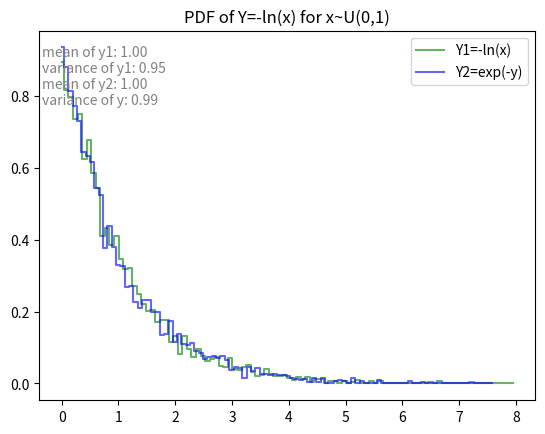

Source code (Python):
import numpy as np
from matplotlib import pyplot as plt

x = np.random.uniform(0, 1, 5000)
y = - np.log(x)

counts, bin_edges = np.histogram(y, bins=100, density=True)
plt.step(bin_edges[:-1], counts, where='mid',alpha=0.6, color='green', label='Y1=-ln(x)')

Y = np.random.exponential(1, size=5000)

def pdf_y(y):
    return np.exp(-y) if y >= 0 else 0

pdf_values = np.vectorize(pdf_y)(Y)

plt.title("PDF of Y=-ln(x) for x~U(0,1)")
counts2, bin_edges2 = np.histogram(Y, bins=100, density=True)
plt.step(bin_edges2[:-1], counts2, where='mid',alpha=0.6, color='blue', label='Y2=exp(-y)')
plt.suptitle(
          "mean of y1: " + "{:.2f}".format(np.mean(y)) + "\n" +
          "variance of y1: " + "{:.2f}".format(np.var(y)) + "\n" +
          "mean of y2: " + "{:.2f}".format(np.mean(Y)) + "\n" +
          "variance of y: " + "{:.2f}".format(np.var(Y))
          , x=0.13 , y=0.85, fontsize=10, color='gray', ha = 'left')

plt.legend()
plt.show()